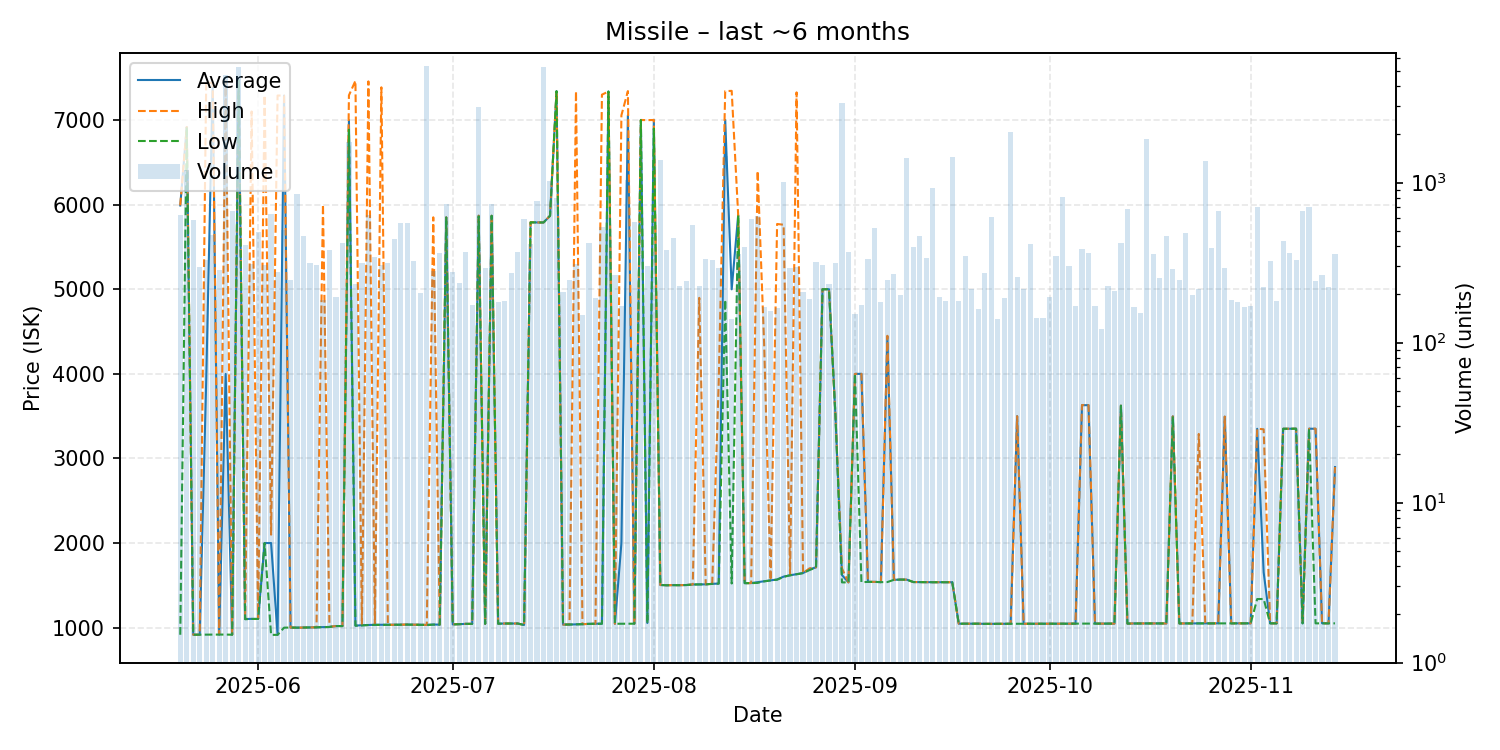

The table this chart was drawn from, first rows:
date, average, highest, lowest, order_count, volume
2025-05-20, 5990, 5991, 917.2, 82, 630
2025-05-21, 6916, 6917, 6916, 89, 1193
2025-05-22, 917.5, 917.5, 917.5, 63, 586
2025-05-23, 917.6, 917.6, 917.6, 75, 298
2025-05-24, 3918, 7448, 917.7, 102, 328
2025-05-25, 7433, 7434, 919.1, 99, 467
2025-05-26, 919.6, 919.6, 919.6, 100, 284
2025-05-27, 3999, 7461, 919.5, 102, 4720
2025-05-28, 917.7, 917.7, 917.7, 104, 665
2025-05-29, 7464, 7464, 7464, 100, 5259
2025-05-30, 1103, 1104, 1101, 104, 409
2025-05-31, 1105, 7100, 1104, 132, 308
2025-06-01, 1104, 1104, 1104, 132, 492
2025-06-02, 2001, 7292, 2001, 91, 306
2025-06-03, 2001, 2100, 915.9, 83, 635
2025-06-04, 916.0, 7289, 915.8, 90, 277
2025-06-05, 7288, 7288, 1001, 83, 507
2025-06-06, 1002, 1002, 1002, 105, 246
2025-06-07, 1001, 1001, 1001, 110, 842
2025-06-08, 1002, 1002, 1002, 132, 461
2025-06-09, 1003, 1003, 1003, 92, 316
2025-06-10, 1005, 1005, 1005, 96, 304
2025-06-11, 1008, 5999, 1007, 84, 185
2025-06-12, 1010, 1010, 1009, 91, 378
2025-06-13, 1020, 1020, 1020, 84, 193
2025-06-14, 1020, 1020, 1020, 100, 421
2025-06-15, 6999, 7291, 6885, 105, 1801
2025-06-16, 1025, 7463, 1024, 76, 233
2025-06-17, 1030, 1031, 1027, 111, 312
2025-06-18, 1033, 7456, 1032, 73, 626
2025-06-19, 1035, 1037, 1034, 92, 342
2025-06-20, 1035, 7386, 1034, 100, 307
2025-06-21, 1034, 1034, 1034, 100, 315
2025-06-22, 1035, 1035, 1035, 102, 443
2025-06-23, 1036, 1036, 1036, 101, 560
2025-06-24, 1038, 1038, 1037, 86, 559
2025-06-25, 1036, 1036, 1036, 76, 321
2025-06-26, 1036, 1036, 1036, 81, 203
2025-06-27, 1033, 1033, 1033, 95, 5336
2025-06-28, 1038, 5850, 1037, 114, 278
2025-06-29, 1037, 1037, 1037, 113, 364
2025-06-30, 5848, 5849, 5848, 79, 729
2025-07-01, 1040, 1042, 1039, 84, 276
2025-07-02, 1042, 1042, 1042, 74, 236
2025-07-03, 1046, 1046, 1046, 94, 366
2025-07-04, 1046, 1046, 1046, 79, 172
2025-07-05, 5869, 5869, 5861, 91, 2983
2025-07-06, 1046, 1046, 1046, 104, 292
2025-07-07, 5868, 5868, 5868, 85, 738
2025-07-08, 1049, 1050, 1047, 81, 180
2025-07-09, 1050, 1050, 1050, 62, 182
2025-07-10, 1050, 1050, 1050, 70, 272
2025-07-11, 1050, 1050, 1050, 104, 368
2025-07-12, 1033, 1033, 1033, 94, 590
2025-07-13, 5791, 5791, 5791, 75, 412
2025-07-14, 5789, 5789, 5789, 76, 766
2025-07-15, 5789, 5789, 5789, 72, 5263
2025-07-16, 5868, 5868, 5868, 81, 1026
2025-07-17, 7340, 7340, 7340, 78, 801
2025-07-18, 1038, 1038, 1038, 73, 207
... 119 more rows
